Run: headless pygame with SDL's dummy video driver; simulated clock (each Clock.tick advances the game by its frame time, no real sleeping); random seed 0; keys injected as events and as key.get_pressed() state; no mouse input.
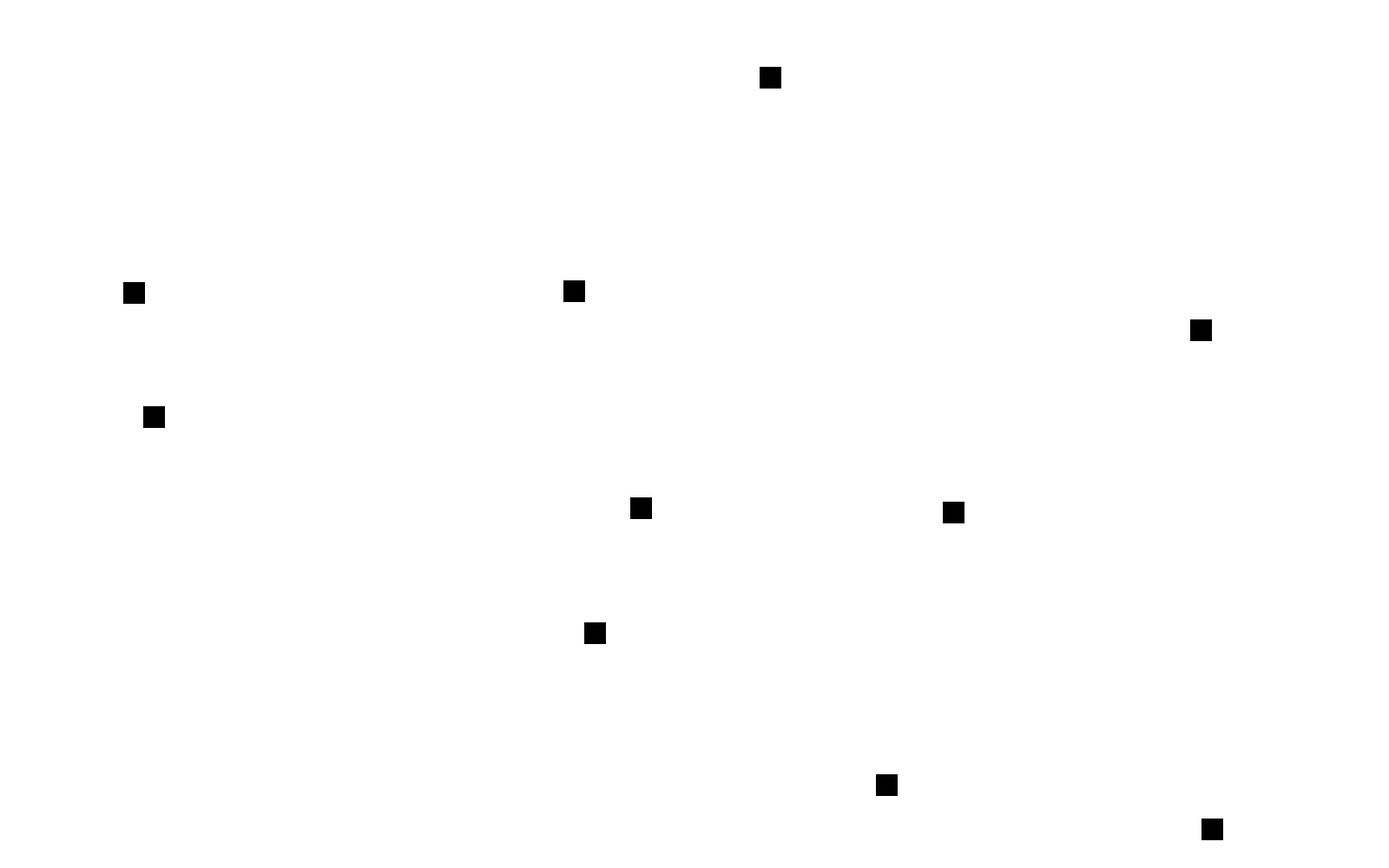
Frame 1 of 4 · flips 1–60 · no input
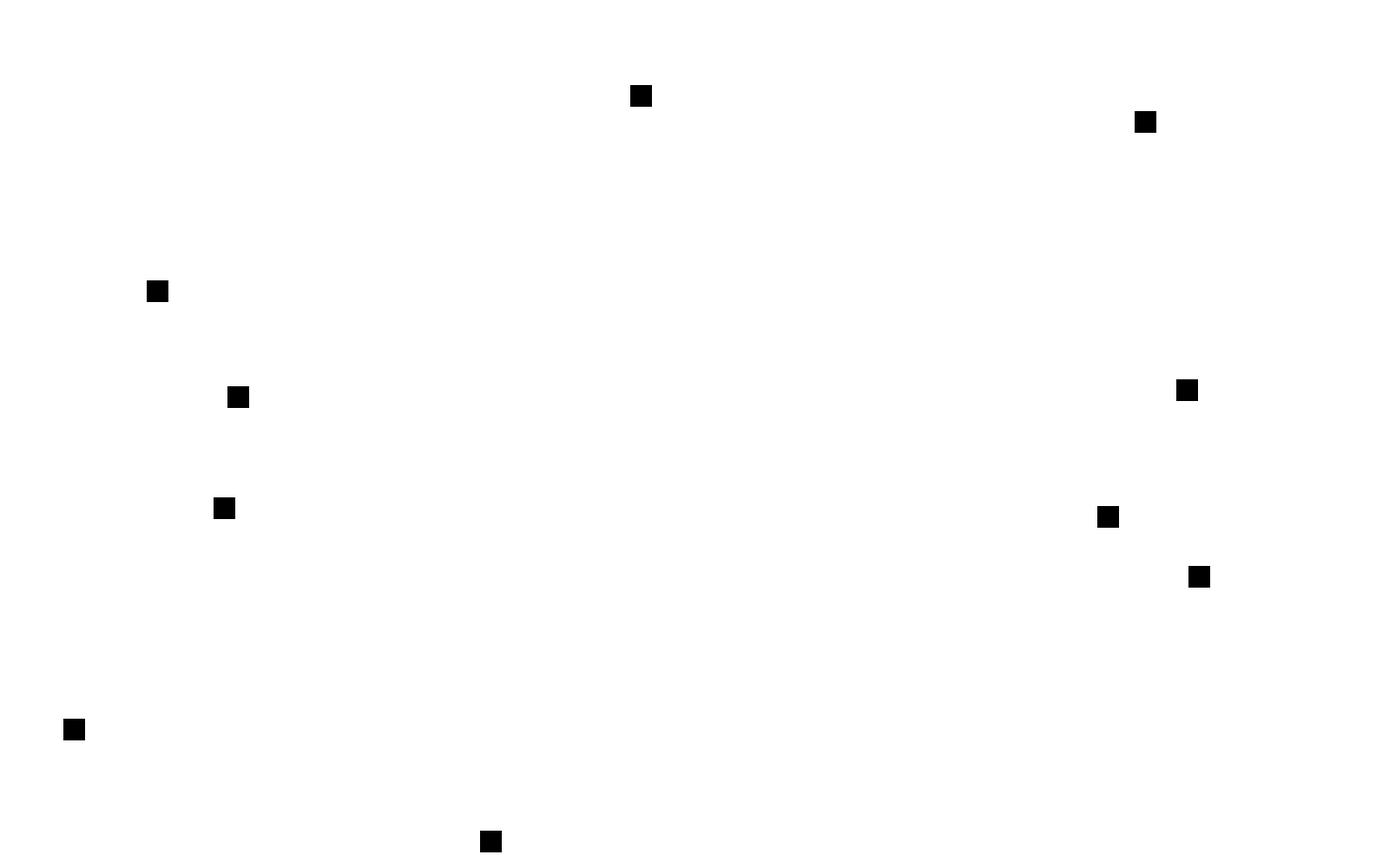
Frame 2 of 4 · flips 61–180 · tapped SPACE, RETURN · held RIGHT (→), D
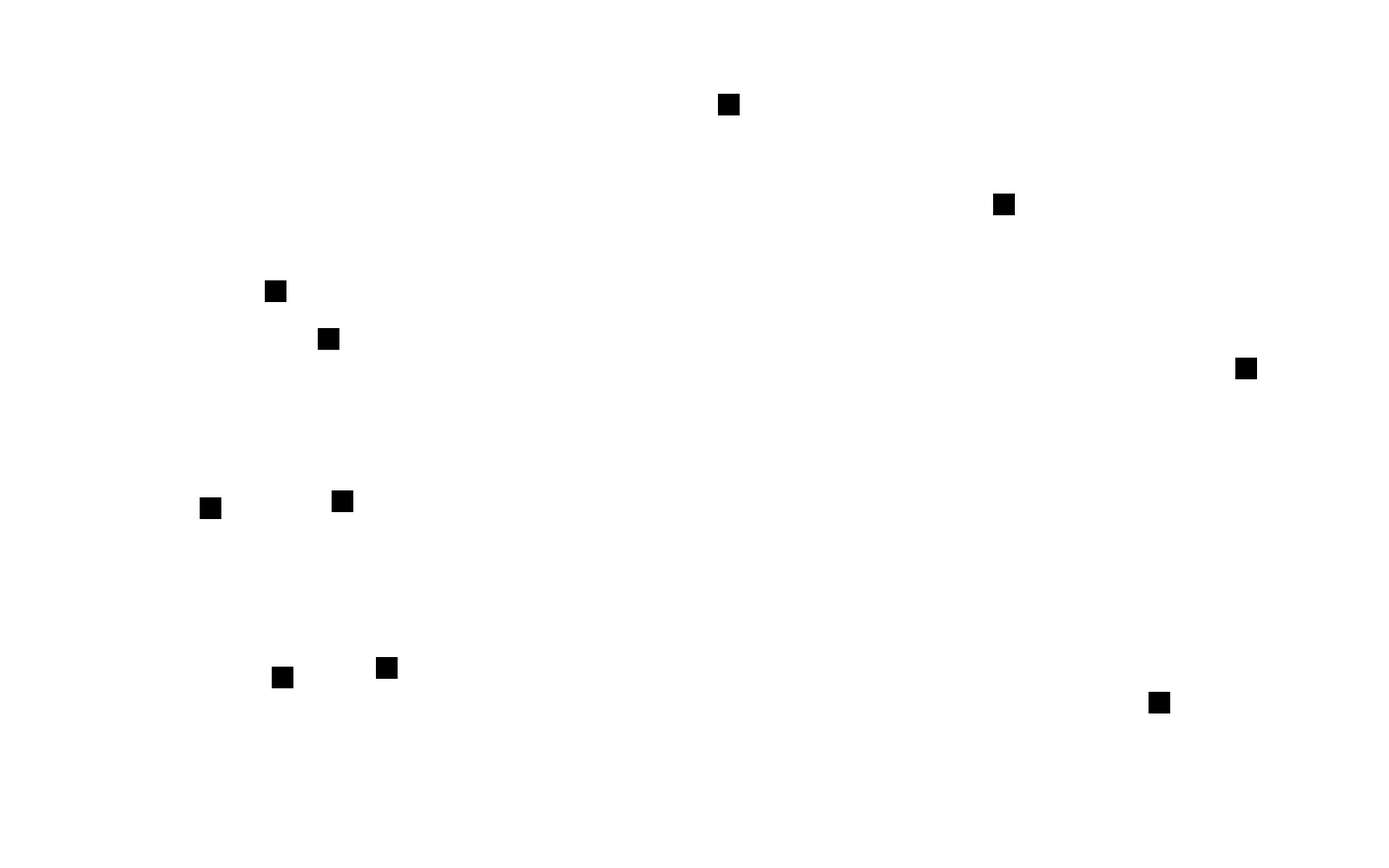
Frame 3 of 4 · flips 181–300 · held DOWN (↓), S
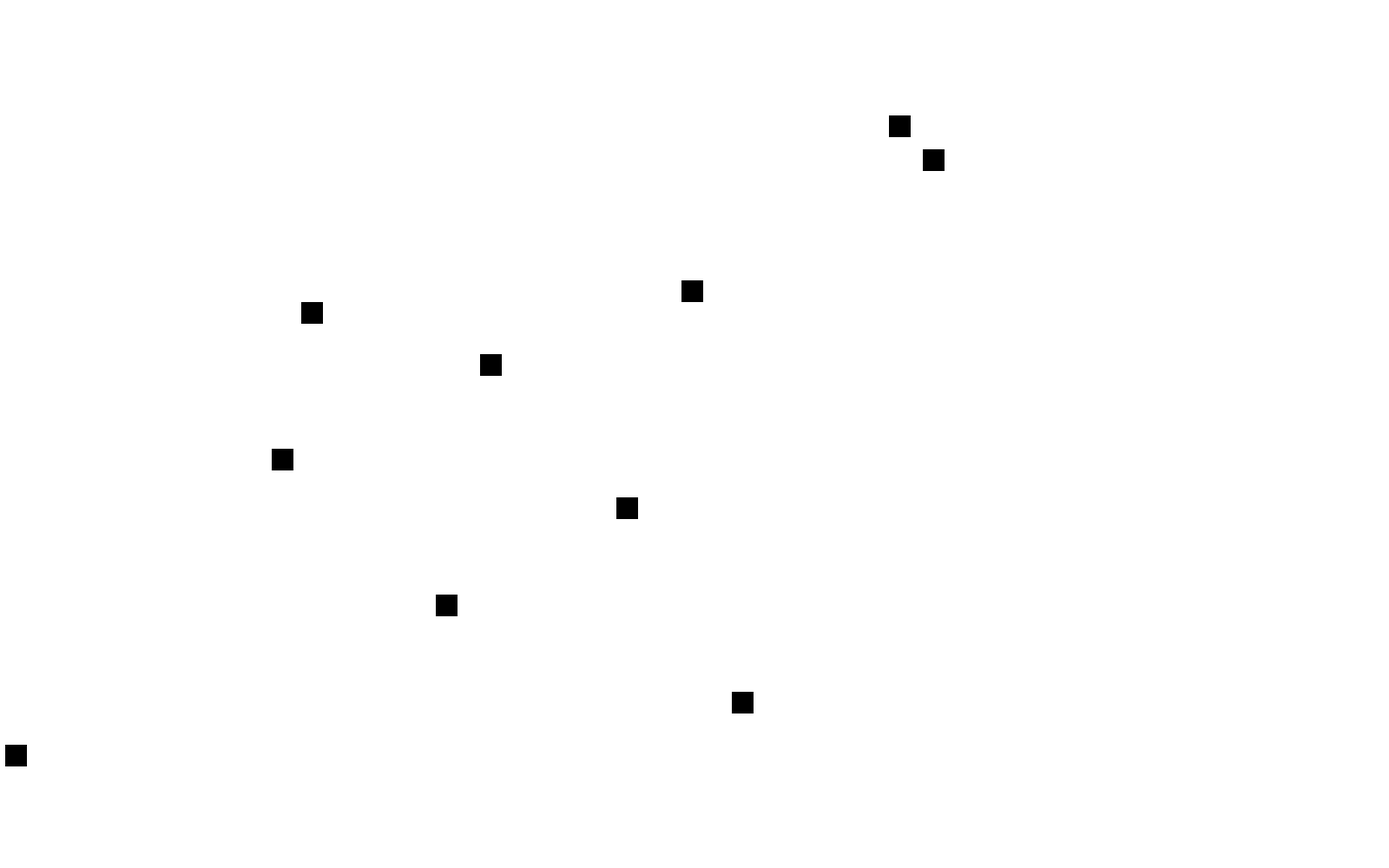
Frame 4 of 4 · flips 301–420 · held LEFT (←), A, UP (↑), W

The pygame program that drew these frames:

import pygame
import random

pygame.init()

# Display Settings
width = 1600
height = 1000
display = pygame.display.set_mode((width, height))
pygame.display.set_caption('Evolution Simulator Attempt 2')
clock = pygame.time.Clock()
# Color
b = (0, 0, 0)
w = (255, 255, 255)


class Block(pygame.sprite.Sprite):

    def __init__(self, color, width, height):
        super().__init__()
        self.image = pygame.Surface([25,25])
        self.image.fill(b)
        self.rect = self.image.get_rect()
        self.x_vel = random.randrange(-5,5)
        self.y_vel = random.randrange(-5,5)

    def update(self):
        self.rect.y += self.y_vel
        self.rect.x += self.x_vel
        if self.rect.y > height - 25 or self.rect.y < 0:
            self.y_vel = -self.y_vel
        if self.rect.x > width - 25 or self.rect.x < 0:
            self.x_vel = -self.x_vel


block_list = pygame.sprite.Group()
all_sprites_list = pygame.sprite.Group()

# Creating blocks
for x in range(10):
    block = Block(b, 50, 50)
    block.rect.x = random.randrange(width - 25)
    block.rect.y = random.randrange(height - 25)
    block_list.add(block)
    all_sprites_list.add(block)


# Running the game
on = True
while on:
    for event in pygame.event.get():
        if event.type == pygame.QUIT:
            on = False

    display.fill(w)
    block_list.update()
    all_sprites_list.draw(display)

    pygame.display.update()
    clock.tick(60)
